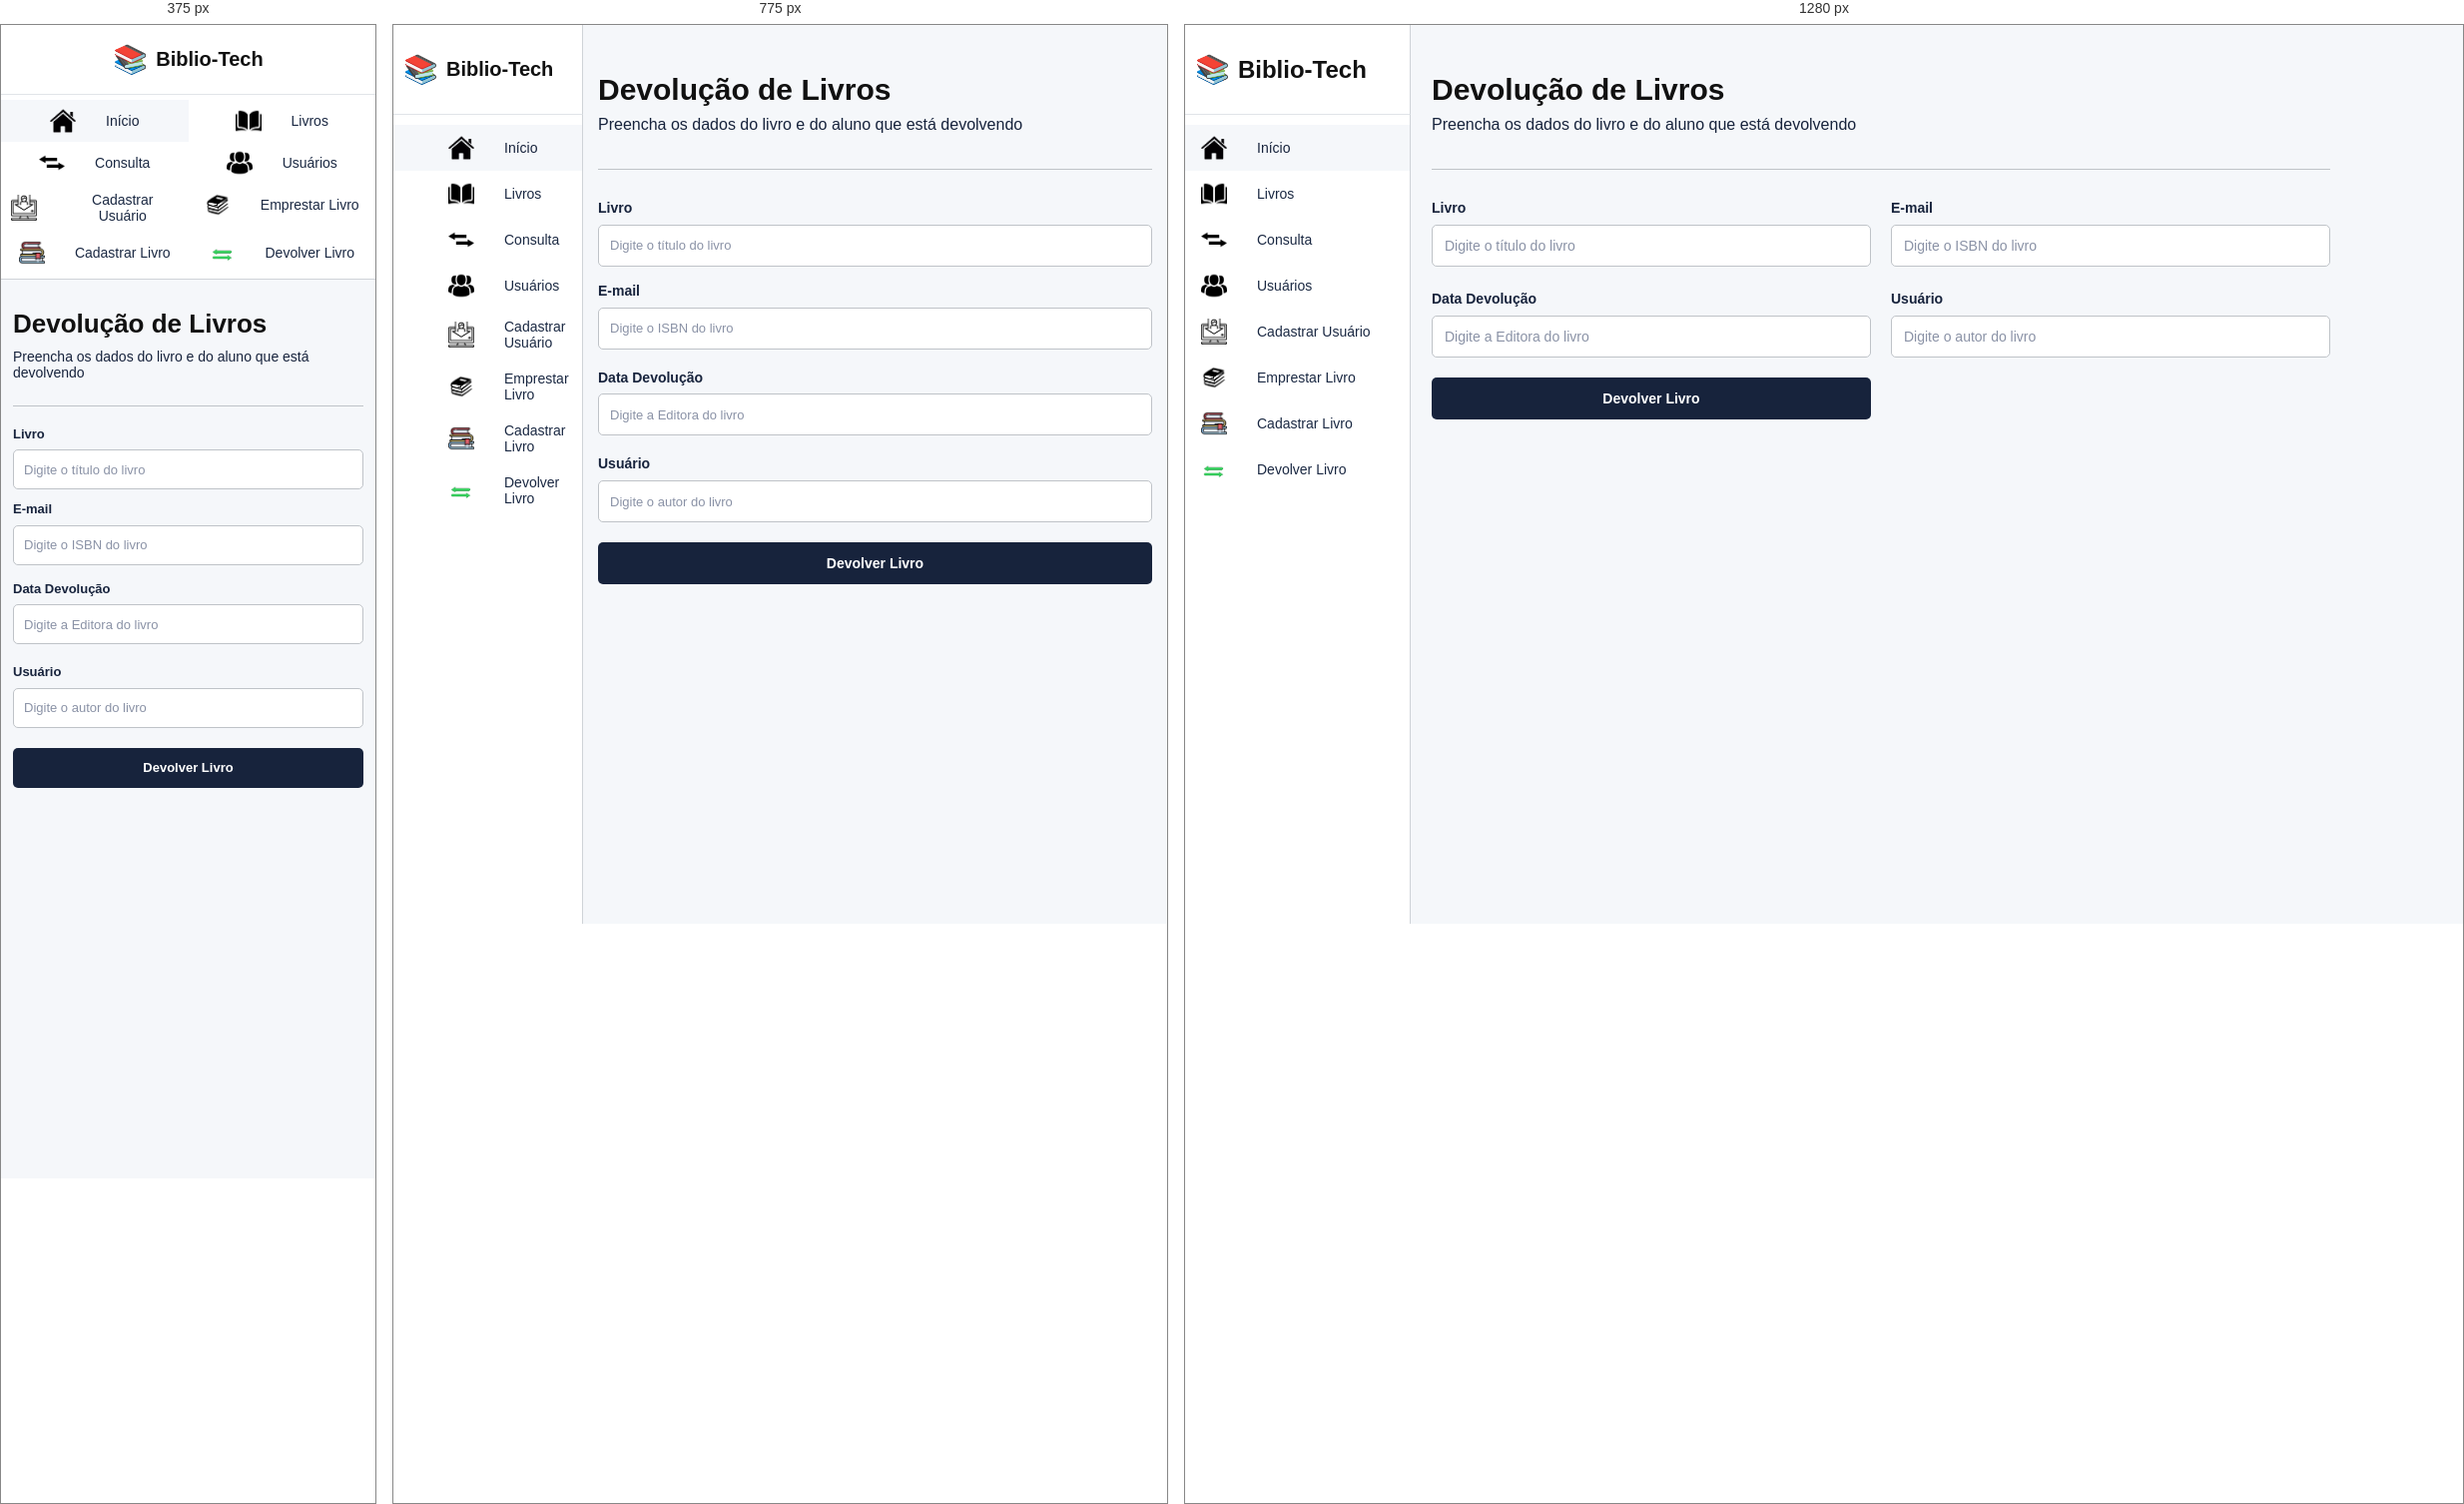
Rendered at 375 px, 775 px and 1280 px, left to right.

<!-- file: devolucao.html -->
<!DOCTYPE html>
<html lang="pt-BR">
<head>
    <meta charset="UTF-8">
    <meta name="viewport" content="width=device-width, initial-scale=1.0">
    <title>Biblio-Tech - Devolver Livro</title>
    <link rel="stylesheet" href="../style.css">
</head>
<body>
    <div class="container-principal">
        <!-- Header -->
        <header class="header">
            <div class="header-content">
                <div class="logo">
                    <span class="logo-icon">📚</span>
                    <h1>Biblio-Tech</h1>
                </div>
            </div>
        </header>

        <!-- Main layout: Sidebar + Conteúdo -->
        <div class="layout">
            <!-- Navegação Lateral -->
            <nav class="sidebar">
                <ul class="nav-menu">
                    <li><a href="../index.html" class="nav-link ativo"><img src="../../assets/icons/logo_home.png" alt="home" class="home-icon">Início</a></li>
                    <li><a href="catalogo-livros.html" class="nav-link"><img src="../../assets/icons/livros.png" alt="livros" class="livros">Livros</a></li>
                    <li><a href="consulta.html" class="nav-link"><img src="../../assets/icons/setinha.png" alt="setinha" class="setinha">Consulta</a></li>
                    <li><a href="usuarios-cadastrados.html" class="nav-link"><img src="../../assets/icons/usuarios.png" alt="users" class="users-icon">Usuários</a></li>
                    <li><a href="cadastro-usuarios.html" class="nav-link"><img src="../../assets/icons/cadastro.png" alt="Cadastro User" class="cad-user-icon">Cadastrar Usuário</a></li>
                    <li><a href="emprestimos.html" class="nav-link"><img src="../../assets/icons/empréstimo.png" alt="emprestimo" class="emprestimo-icon">Emprestar Livro</a></li>
                    <li><a href="cadastro-livros.html" class="nav-link"><img src="../../assets/icons/cadastrar-livro.png" alt="cad-livro" class="cad-ivro-icon">Cadastrar Livro</a></li>
                    <li><a href="devolucao.html" class="nav-link"><img src="../../assets/icons/setinha_verde.png" alt="devolver-icon" class="devolver-icon">Devolver Livro</a></li>
                </ul>
            </nav>

            <!-- Conteúdo Principal -->
            <main class="conteudo-principal">
                <section class="pagina-devolucao">
                    <!-- Título da página -->
                    <div class="titulo-secao">
                        <h2>Devolução de Livros</h2>
                        <p class="subtitulo">Preencha os dados do livro e do aluno que está devolvendo</p>
                    </div>

                    <!-- Divisor -->
                    <hr class="divisor-pagina">

                    <!-- Formulário -->
                    <form class="formulario-devolucao" id="formulario-devolucao">
                        <!-- Linha 1: Livro, Email -->
                        <div class="linha-formulario-devolucao">
                            <div class="grupo-formulario">
                                <label for="input-livro" class="label-formulario">Livro</label>
                                <input 
                                    type="text" 
                                    id="input-livro" 
                                    class="input-formulario" 
                                    placeholder="Digite o título do livro"
                                    required
                                >
                            </div>

                            <div class="grupo-formulario">
                                <label for="input-email" class="label-formulario">E-mail</label>
                                <input 
                                    type="email" 
                                    id="input-email" 
                                    class="input-formulario" 
                                    placeholder="Digite o ISBN do livro"
                                    required
                                >
                            </div>
                        </div>

                        <!-- Linha 2: Data Devolução, Usuário, Botão -->
                        <div class="linha-formulario-devolucao linha-devolucao-final">
                            <div class="grupo-formulario">
                                <label for="input-data-devolucao" class="label-formulario">Data Devolução</label>
                                <input 
                                    type="text" 
                                    id="input-data-devolucao" 
                                    class="input-formulario" 
                                    placeholder="Digite a Editora do livro"
                                    required
                                >
                            </div>

                            <div class="grupo-formulario">
                                <label for="input-usuario" class="label-formulario">Usuário</label>
                                <input 
                                    type="text" 
                                    id="input-usuario" 
                                    class="input-formulario" 
                                    placeholder="Digite o autor do livro"
                                    required
                                >
                            </div>

                            <button type="submit" class="btn-devolver-livro">Devolver Livro</button>
                        </div>
                    </form>

                    <!-- Mensagem de Erro/Sucesso -->
                    <div id="mensagem-feedback" class="mensagem-feedback" style="display: none;"></div>
                </section>
            </main>
        </div>
    </div>

    <script src="../script.js"></script>
</body>
</html>

/* @media block from style.css */
@media (max-width: 900px) {

    .pagina-devolucao {
        max-width: 100%;
    }

    .formulario-devolucao {
        gap: 20px;
    }

    .linha-formulario-devolucao {
        grid-template-columns: 1fr;
        gap: 16px;
    }

    .linha-devolucao-final {
        grid-template-columns: 1fr;
    }

    .btn-devolver-livro {
        grid-column: auto;
    }

    .input-formulario {
        font-size: 13px;
        padding: 11px;
    }
}

/* @media block from style.css */
@media (max-width: 650px) {

    .titulo-secao {
        margin-bottom: 25px;
    }

    .titulo-secao h2 {
        font-size: 26px;
    }

    .subtitulo {
        font-size: 14px;
    }

    .pagina-devolucao {
        max-width: 100%;
    }

    .divisor-pagina {
        margin: 15px 0;
    }

    .formulario-devolucao {
        gap: 16px;
        margin-top: 20px;
    }

    .linha-formulario-devolucao {
        grid-template-columns: 1fr;
        gap: 12px;
    }

    .linha-devolucao-final {
        grid-template-columns: 1fr;
        gap: 12px;
        align-items: stretch;
    }

    .btn-devolver-livro {
        width: 100%;
    }

    .label-formulario {
        font-size: 13px;
    }

    .input-formulario {
        font-size: 13px;
        padding: 10px;
        min-height: 40px;
    }

    .btn-devolver-livro {
        font-size: 13px;
        padding: 10px 20px;
        min-height: 40px;
    }

    .mensagem-feedback {
        font-size: 13px;
        padding: 10px 12px;
    }
}

/* @media block from style.css */
@media (max-width: 900px) {

    .pagina-cadastro-livro {
        max-width: 100%;
    }

    .formulario-cadastro-livro {
        padding: 25px;
        gap: 20px;
    }

    .linha-formulario {
        grid-template-columns: repeat(2, 1fr);
        gap: 16px;
    }

    .linha-sinopse {
        grid-template-columns: 1fr;
    }

    .linha-final {
        grid-template-columns: repeat(2, 1fr);
    }

    .btn-cadastrar-livro {
        grid-column: 1 / -1;
    }

    .input-formulario {
        font-size: 13px;
        padding: 11px;
    }

    .input-textarea {
        min-height: 100px;
    }
}

/* @media block from style.css */
@media (max-width: 650px) {

    .titulo-secao {
        margin-bottom: 25px;
    }

    .titulo-secao h2 {
        font-size: 26px;
    }

    .subtitulo {
        font-size: 14px;
    }

    .pagina-cadastro-livro {
        max-width: 100%;
    }

    .formulario-cadastro-livro {
        padding: 20px;
        gap: 16px;
        margin-top: 20px;
    }

    .linha-formulario {
        grid-template-columns: 1fr;
        gap: 12px;
    }

    .linha-sinopse {
        grid-template-columns: 1fr;
    }

    .linha-final {
        grid-template-columns: 1fr;
        gap: 12px;
        align-items: stretch;
    }

    .btn-cadastrar-livro {
        width: 100%;
        grid-column: auto;
    }

    .label-formulario {
        font-size: 13px;
    }

    .input-formulario {
        font-size: 13px;
        padding: 10px;
        min-height: 40px;
    }

    .input-textarea {
        min-height: 100px;
    }

    .btn-cadastrar-livro {
        font-size: 13px;
        padding: 10px 20px;
        min-height: 40px;
    }

    .mensagem-feedback {
        font-size: 13px;
        padding: 10px 12px;
    }
}

/* @media block from style.css */
@media (max-width: 900px) {

    .pagina-emprestar-livro {
        max-width: 100%;
    }

    .formulario-emprestar-livro {
        padding: 25px;
        gap: 20px;
    }

    .linha-formulario {
        grid-template-columns: repeat(2, 1fr);
        gap: 16px;
    }

    .linha-final {
        grid-template-columns: repeat(2, 1fr);
    }

    .btn-emprestar-livro {
        grid-column: 1 / -1;
    }

    .input-formulario {
        font-size: 13px;
        padding: 11px;
    }
}

/* @media block from style.css */
@media (max-width: 650px) {

    .titulo-secao {
        margin-bottom: 25px;
    }

    .titulo-secao h2 {
        font-size: 26px;
    }

    .subtitulo {
        font-size: 14px;
    }

    .pagina-emprestar-livro {
        max-width: 100%;
    }

    .formulario-emprestar-livro {
        padding: 20px;
        gap: 16px;
        margin-top: 20px;
    }

    .linha-formulario {
        grid-template-columns: 1fr;
        gap: 12px;
    }

    .linha-final {
        grid-template-columns: 1fr;
        gap: 12px;
        align-items: stretch;
    }

    .btn-emprestar-livro {
        width: 100%;
        grid-column: auto;
    }

    .label-formulario {
        font-size: 13px;
    }

    .input-formulario {
        font-size: 13px;
        padding: 10px;
        min-height: 40px;
    }

    .btn-emprestar-livro {
        font-size: 13px;
        padding: 10px 20px;
        min-height: 40px;
    }

    .mensagem-feedback {
        font-size: 13px;
        padding: 10px 12px;
    }
}

/* @media block from style.css */
@media (max-width: 900px) {

    .pagina-cadastro-usuarios {
        max-width: 100%;
    }

    .formulario-cadastro-usuarios {
        padding: 25px;
        gap: 18px;
    }

    .input-formulario {
        font-size: 13px;
        padding: 11px;
    }

    .btn-cadastrar-usuarios {
        font-size: 13px;
        padding: 11px 20px;
        min-height: 40px;
    }
}

/* @media block from style.css */
@media (max-width: 650px) {

    .titulo-secao {
        margin-bottom: 25px;
    }

    .titulo-secao h2 {
        font-size: 26px;
    }

    .subtitulo {
        font-size: 14px;
    }

    .pagina-cadastro-usuarios {
        max-width: 100%;
    }

    .formulario-cadastro-usuarios {
        padding: 20px;
        gap: 16px;
        margin-top: 20px;
    }

    .label-formulario {
        font-size: 13px;
    }

    .input-formulario {
        font-size: 13px;
        padding: 10px;
        min-height: 40px;
    }

    .btn-cadastrar-usuarios {
        font-size: 13px;
        padding: 10px 20px;
        min-height: 40px;
        margin-top: 8px;
    }

    .mensagem-feedback {
        font-size: 13px;
        padding: 10px 12px;
    }
}

/* @media block from style.css */
@media (max-width: 900px) {

    .filtro-usuarios-container {
        flex-direction: column;
        align-items: stretch;

        gap: 12px;
    }

    .input-pesquisa-usuarios-wrapper {
        min-width: 100%;
    }

    .btn-buscar-usuarios {
        width: 100%;
    }

    .tabela-usuarios {
        font-size: 12px;
    }

    .tabela-usuarios th,
    .tabela-usuarios td {
        padding: 8px 5px;
    }
}

/* @media block from style.css */
@media (max-width: 650px) {

    .filtro-usuarios {
        padding: 12px;
    }

    .filtro-usuarios-container {
        flex-direction: column;
        gap: 10px;
    }

    .input-pesquisa-usuarios-wrapper {
        min-width: 100%;
    }

    .input-pesquisa-usuarios {
        font-size: 13px;
        padding: 9px 10px 9px 36px;
    }

    .icon-pesquisa {
        left: 10px;
        font-size: 14px;
    }

    .btn-buscar-usuarios {
        width: 100%;
        font-size: 13px;
        padding: 9px 20px;
    }

    .tabela-usuarios-container {
        padding: 8px;
        overflow-x: auto;
    }

    .tabela-usuarios {
        font-size: 11px;
        min-width: 500px;
    }

    .tabela-usuarios th,
    .tabela-usuarios td {
        padding: 6px 4px;
    }

    .paginacao-usuarios {
        gap: 6px;
        margin-top: 15px;
    }

    .btn-paginacao-usuarios,
    .numero-pagina-usuarios {
        width: 32px;
        height: 32px;
        font-size: 12px;
    }
}

/* @media block from style.css */
@media (max-width: 900px) {

    .header {
        width: 190px;
    }

    .sidebar {
        width: 190px;
    }

    .conteudo-principal {
        margin-left: 190px;
        padding-left: 15px;
        padding-right: 15px;
    }

    .nav-link,
    .btn-sair {
        padding-left: 55px;
    }

    .logo h1 {
        font-size: 20px;
    }

    .cards-metricas {
        grid-template-columns: 1fr;
        gap: 8px;
    }

    .card {
        min-height: 110px;
    }

    .cards-metricas-relatorio {
        grid-template-columns: repeat(2, 1fr);
        gap: 12px;
    }

    .card-relatorio {
        min-height: 130px;
    }

    .filtros-container {
        flex-direction: column;
        align-items: stretch;

        padding: 15px;
        gap: 12px;
    }

    .filtro-pesquisa {
        min-width: 100%;
    }

    .filtro-dropdown {
        min-width: 100%;
    }

    .btn-buscar {
        width: 100%;
    }

    .tabela-livros {
        font-size: 12px;
    }

    .tabela-livros th,
    .tabela-livros td {
        padding: 8px 5px;
    }

    .filtros-relatorio-container {
        flex-direction: column;
        gap: 12px;
    }

    .filtro-relatorio-item {
        min-width: 100%;
    }

    .btn-gerar-relatorio {
        width: 100%;
    }

    .acoes-relatorio {
        flex-direction: column;
    }

    .btn-exportar,
    .btn-imprimir {
        width: 100%;
    }
}

/* @media block from style.css */
@media (max-width: 650px) {

    .header {
        position: relative;

        width: 100%;
        height: 70px;

        border-right: none;
    }

    .header-content {
        justify-content: center;
    }

    .sidebar {
        position: relative;

        top: auto;
        bottom: auto;

        width: 100%;
        height: auto;

        border-right: none;
        border-bottom: 1px solid #cfd3d8;

        padding: 5px 0;
    }

    .nav-menu {
        display: grid;
        grid-template-columns: repeat(2, 1fr);
    }

    .nav-link {
        min-height: 40px;

        padding: 8px 10px;

        justify-content: center;
        text-align: center;
    }

    .btn-sair {
        margin-top: 5px;

        padding: 10px;

        text-align: center;
    }

    .conteudo-principal {
        margin-left: 0;

        padding: 30px 12px;
    }

    .titulo-secao {
        margin-bottom: 25px;
    }

    .titulo-secao h2 {
        font-size: 26px;
    }

    .subtitulo {
        font-size: 14px;
    }

    .cards-metricas {
        grid-template-columns: 1fr;
    }

    .emprestimos-recentes {
        overflow-x: auto;
    }

    .tabela-emprestimos {
        min-width: 650px;
    }

    .cards-metricas-relatorio {
        grid-template-columns: 1fr;
        gap: 12px;
    }

    .card-relatorio {
        min-height: 110px;
    }

    .card-icon-relatorio {
        font-size: 28px;
    }

    .card-numero-relatorio,
    .card-numero-relatorio-destaque {
        font-size: 32px;
    }

    .filtros-container {
        flex-direction: column;
        padding: 12px;
        gap: 10px;
    }

    .filtro-pesquisa,
    .filtro-dropdown {
        min-width: 100%;
    }

    .btn-buscar {
        width: 100%;
    }

    .input-pesquisa,
    .btn-dropdown,
    .btn-buscar {
        font-size: 13px;
        padding: 9px 10px;
    }

    .tabela-container {
        padding: 8px;
        overflow-x: auto;
    }

    .tabela-livros {
        font-size: 11px;
        min-width: 600px;
    }

    .tabela-livros th,
    .tabela-livros td {
        padding: 6px 4px;
    }

}